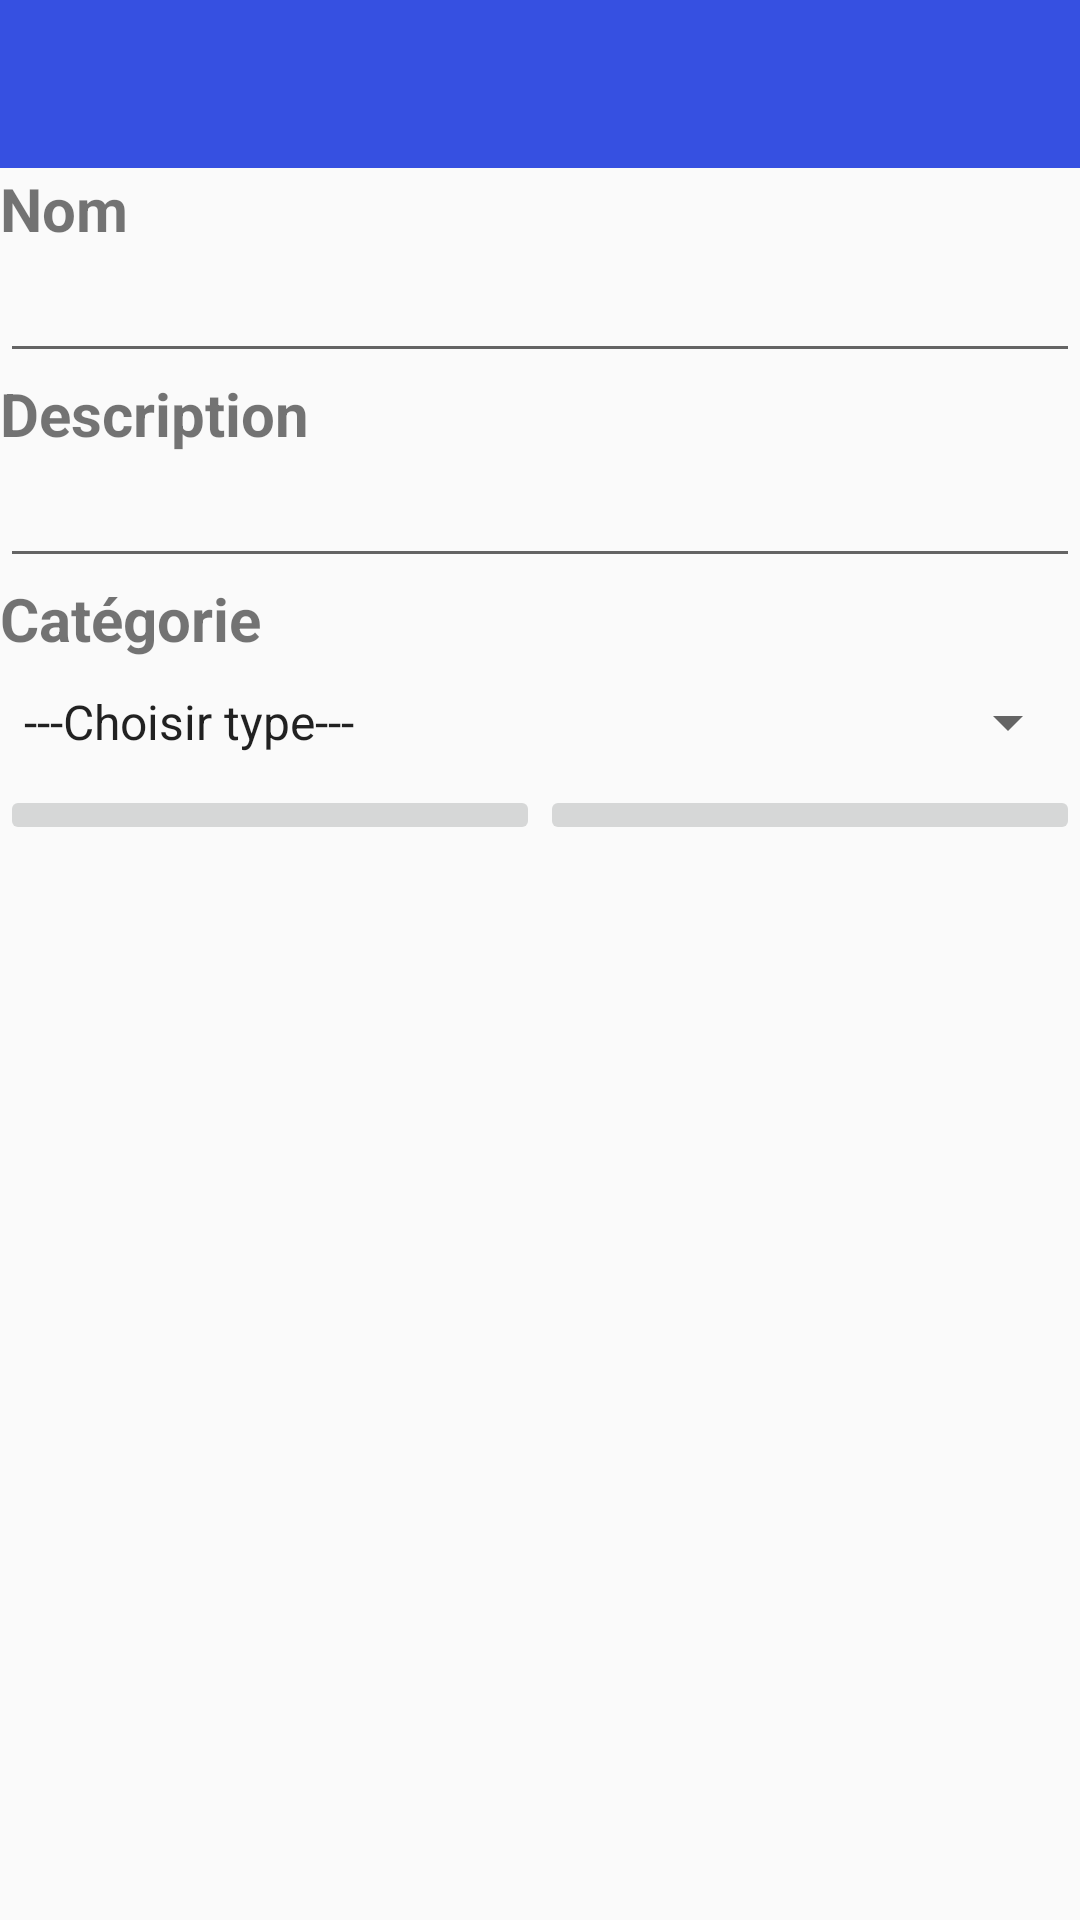

Write the Android layout XML for this screen, with the resource values it uses.
<!-- AndroidManifest.xml: application theme MyMaterialTheme -->
<!-- res/layout/activity_add_marker.xml -->
<?xml version="1.0" encoding="utf-8"?>
<LinearLayout xmlns:android="http://schemas.android.com/apk/res/android"
    xmlns:app="http://schemas.android.com/apk/res-auto"
    android:layout_width="match_parent"
    android:layout_height="match_parent"
    android:orientation="vertical">

    <include
        android:id="@+id/toolbar"
        layout="@layout/toolbar" />

    <TextView
        android:layout_width="wrap_content"
        android:layout_height="wrap_content"
        android:text="Nom"
        android:textStyle="bold"
        android:textSize="20dp"
        />

    <EditText
        android:id="@+id/name"
        android:layout_width="match_parent"
        android:layout_height="wrap_content"
        android:ems="10"
        android:inputType="textPersonName"
        android:textAlignment="center" />

    <TextView
        android:layout_width="wrap_content"
        android:layout_height="wrap_content"
        android:text="Description"
        android:textStyle="bold"
        android:textSize="20dp"
        />

    <EditText
        android:id="@+id/desc"
        android:layout_width="match_parent"
        android:layout_height="wrap_content"
        android:ems="10"
        android:inputType="textPersonName" />

    <TextView
        android:layout_width="wrap_content"
        android:layout_height="wrap_content"
        android:text="Catégorie"
        android:textStyle="bold"
        android:textSize="20dp"
        />

    <Spinner
        android:id="@+id/spinner2"
        android:layout_width="match_parent"
        android:layout_height="42dp"
        android:entries="@array/type2"
        />

    <LinearLayout
        android:layout_width="match_parent"
        android:layout_height="match_parent"
        android:orientation="horizontal">

        <ImageButton
            android:id="@+id/addit"
            android:layout_width="wrap_content"
            android:layout_height="wrap_content"
            android:layout_weight="1"
            android:src="@drawable/ic_add_point" />

        <ImageButton
            android:id="@+id/backToIt"
            android:layout_width="wrap_content"
            android:layout_height="wrap_content"
            android:layout_weight="1"
            android:src="@drawable/ic_back" />
    </LinearLayout>

</LinearLayout>
<!-- res/layout/toolbar.xml (included above) -->
<?xml version="1.0" encoding="utf-8"?>
<androidx.appcompat.widget.Toolbar
    xmlns:android="http://schemas.android.com/apk/res/android"
    xmlns:local="http://schemas.android.com/apk/res-auto"
    android:id="@+id/toolbar"
    android:layout_width="match_parent"
    android:layout_height="wrap_content"
    android:minHeight="?attr/actionBarSize"
    android:background="?attr/colorPrimary"
    local:theme="@style/ThemeOverlay.AppCompat.Dark.ActionBar"
    local:popupTheme="@style/ThemeOverlay.AppCompat.Light"
    />
<!-- resources referenced by this layout -->
<resources>
  <string-array name="type2">
          <item>---Choisir type---</item>
          <item>Chateau</item>
          <item>Lac</item>
      </string-array>
  <style name="MyMaterialTheme" parent="MyMaterialTheme.Base">
      </style>
  <style name="MyMaterialTheme.Base" parent="Theme.AppCompat.Light.DarkActionBar">
          <item name="windowNoTitle">true</item>
          <item name="windowActionBar">false</item>
          <item name="colorPrimary">@color/colorPrimary</item>
          <item name="colorPrimaryDark">@color/colorPrimaryDark</item>
          <item name="colorAccent">@color/colorAccent</item>
      </style>
  <color name="colorPrimary">#3650E1</color>
  <color name="colorPrimaryDark">#1C38D8</color>
  <color name="colorAccent">#4B63F0</color>
</resources>
